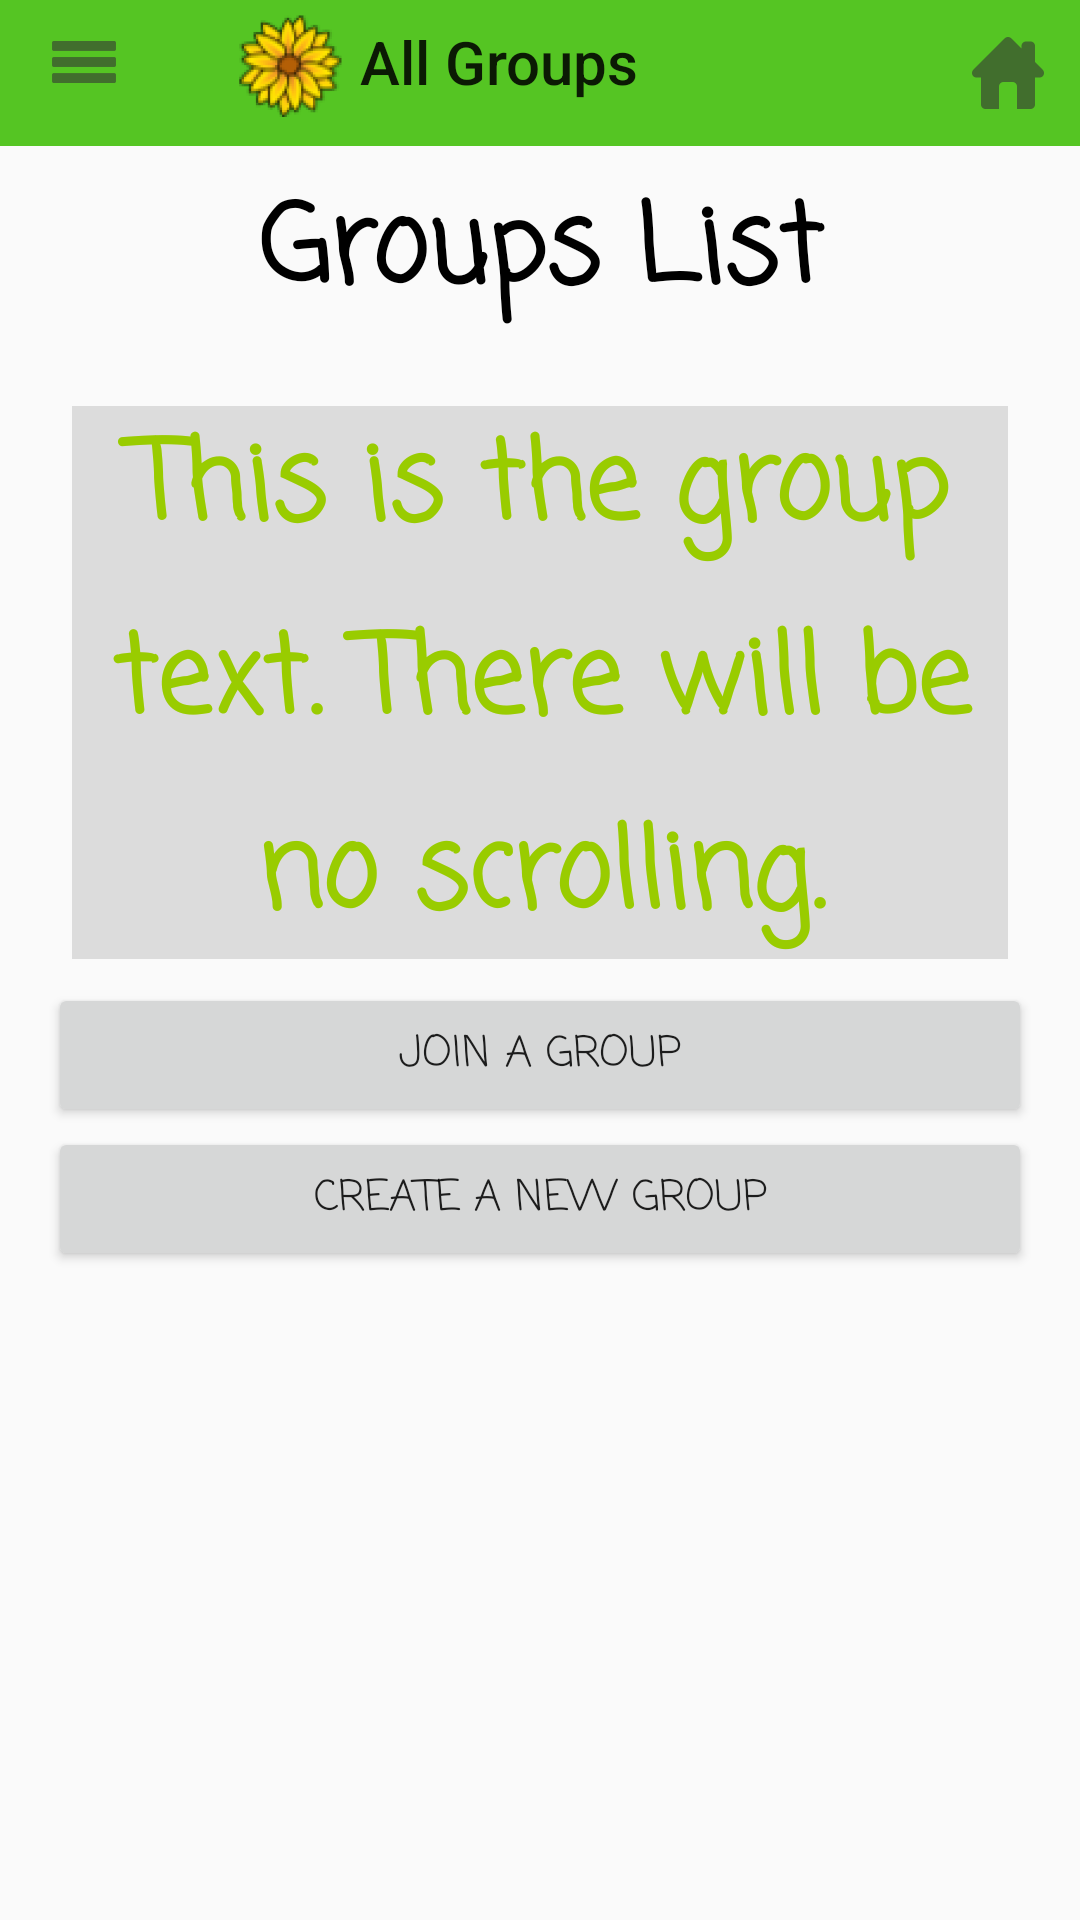

Layout XML and referenced resources for this Android screen:
<!-- AndroidManifest.xml: application theme Theme.Design.Light.NoActionBar -->
<!-- res/layout/activity_group_list.xml -->
<?xml version="1.0" encoding="utf-8"?>

<android.support.constraint.ConstraintLayout xmlns:android="http://schemas.android.com/apk/res/android"
    xmlns:app="http://schemas.android.com/apk/res-auto"
    xmlns:tools="http://schemas.android.com/tools"
    android:id="@+id/group_list_layout"
    android:layout_width="match_parent"
    android:layout_height="match_parent"
    android:baselineAligned="false">

    <android.support.v7.widget.Toolbar
        android:id="@+id/toolbar"
        android:layout_width="0dp"
        android:layout_height="56dp"
        android:layout_marginLeft="0dp"
        android:layout_marginRight="0dp"
        android:layout_marginTop="-8dp"
        android:background="@color/that_green"
        android:elevation="0dp"
        android:minHeight="?attr/actionBarSize"
        android:theme="?attr/actionBarTheme"
        app:layout_constraintHorizontal_bias="0.0"
        app:layout_constraintLeft_toLeftOf="parent"
        app:layout_constraintRight_toRightOf="parent"
        app:layout_constraintTop_toTopOf="parent"
        app:logo="@mipmap/ic_launcher"
        app:navigationIcon="@drawable/ic_action_name"
        app:title="All Groups" />


    <ImageView
        android:id="@+id/invisibleButton"
        android:layout_width="30dp"
        android:layout_height="30dp"
        android:layout_marginLeft="12dp"
        android:layout_marginTop="12dp"
        app:layout_constraintLeft_toLeftOf="@+id/toolbar"
        app:layout_constraintTop_toTopOf="parent"
        app:srcCompat="@android:color/transparent"
        android:onClick="openHamburgerBar"/>

    <ImageButton
        android:id="@+id/imageButton"
        android:layout_width="wrap_content"
        android:layout_height="wrap_content"
        android:background="@color/that_green"
        app:srcCompat="@drawable/ic_home"
        android:layout_marginRight="8dp"
        app:layout_constraintRight_toRightOf="@+id/toolbar"
        app:layout_constraintTop_toTopOf="parent"
        android:layout_marginTop="8dp"
        app:layout_constraintBottom_toBottomOf="@+id/toolbar"
        android:onClick="goToHome"
        android:layout_marginBottom="8dp" />

    <TextView
        android:id="@+id/textView2"
        android:layout_width="0dp"
        android:layout_height="wrap_content"
        android:layout_marginLeft="8dp"
        android:layout_marginRight="8dp"
        android:layout_marginTop="8dp"
        android:layout_weight="0.69"
        android:fontFamily="casual"
        android:text="Groups List"
        android:textAlignment="center"
        android:textColor="@android:color/black"
        android:textSize="36sp"
        android:textStyle="bold"
        app:layout_constraintHorizontal_bias="0.0"
        app:layout_constraintLeft_toLeftOf="parent"
        app:layout_constraintRight_toRightOf="parent"
        app:layout_constraintTop_toBottomOf="@+id/toolbar" />

    <ScrollView
        android:layout_width="0dp"
        android:layout_height="0dp"
        android:layout_marginBottom="8dp"
        android:layout_marginLeft="8dp"
        android:layout_marginRight="8dp"
        android:layout_marginTop="8dp"
        app:layout_constraintBottom_toBottomOf="parent"
        app:layout_constraintHorizontal_bias="1.0"
        app:layout_constraintLeft_toLeftOf="parent"
        app:layout_constraintRight_toRightOf="parent"
        app:layout_constraintVertical_bias="0.0"
        app:layout_constraintTop_toBottomOf="@+id/textView2"
        android:layout_marginStart="8dp"
        android:layout_marginEnd="8dp">

        <LinearLayout
            android:layout_width="match_parent"
            android:layout_height="match_parent"
            android:layout_marginBottom="8dp"
            android:layout_marginLeft="8dp"
            android:layout_marginRight="8dp"
            android:layout_marginTop="8dp"
            android:orientation="vertical"
            app:layout_constraintBottom_toBottomOf="parent"
            app:layout_constraintLeft_toLeftOf="parent"
            app:layout_constraintRight_toRightOf="parent"
            app:layout_constraintTop_toTopOf="parent">

            <TextView
                android:id="@+id/textView"
                android:layout_width="match_parent"
                android:layout_height="match_parent"
                android:layout_marginBottom="8dp"
                android:layout_marginEnd="8dp"
                android:layout_marginLeft="8dp"
                android:layout_marginRight="8dp"
                android:layout_marginStart="8dp"
                android:layout_marginTop="8dp"
                android:layout_weight="0.69"
                android:background="?attr/colorControlHighlight"
                android:fontFamily="casual"
                android:lineSpacingExtra="10sp"
                android:text="This is the group text. There will be no scrolling."
                android:textAlignment="center"
                android:textColor="@android:color/holo_green_light"
                android:textSize="36sp"
                android:textStyle="bold"
                android:typeface="monospace"
                app:layout_constraintBottom_toBottomOf="parent"
                app:layout_constraintHorizontal_bias="0.0"
                app:layout_constraintLeft_toLeftOf="parent"
                app:layout_constraintRight_toRightOf="parent"
                app:layout_constraintTop_toTopOf="parent"
                app:layout_constraintVertical_bias="0.0" />

            <Button
                android:id="@+id/button2"
                android:layout_width="match_parent"
                android:layout_height="wrap_content"
                android:layout_weight="0.69"
                android:text="Join a Group"
                android:fontFamily="casual"
                android:onClick="goToJoinGroup"/>

            <Button
                android:id="@+id/button3"
                android:layout_width="match_parent"
                android:layout_height="wrap_content"
                android:layout_weight="0.69"
                android:text="Create a New Group"
                android:fontFamily="casual"
                android:onClick="goToCreateGroup"/>
        </LinearLayout>

    </ScrollView>

</android.support.constraint.ConstraintLayout>
<!-- resources referenced by this layout -->
<resources>
  <color name="that_green">#55c523</color>
  <!-- drawable ic_action_name: png bitmap (drawable-hdpi, 174 bytes) -->
  <!-- drawable ic_home: png bitmap (drawable-hdpi, 401 bytes) -->
  <!-- mipmap ic_launcher: png bitmap (mipmap-hdpi, 6796 bytes) -->
</resources>
